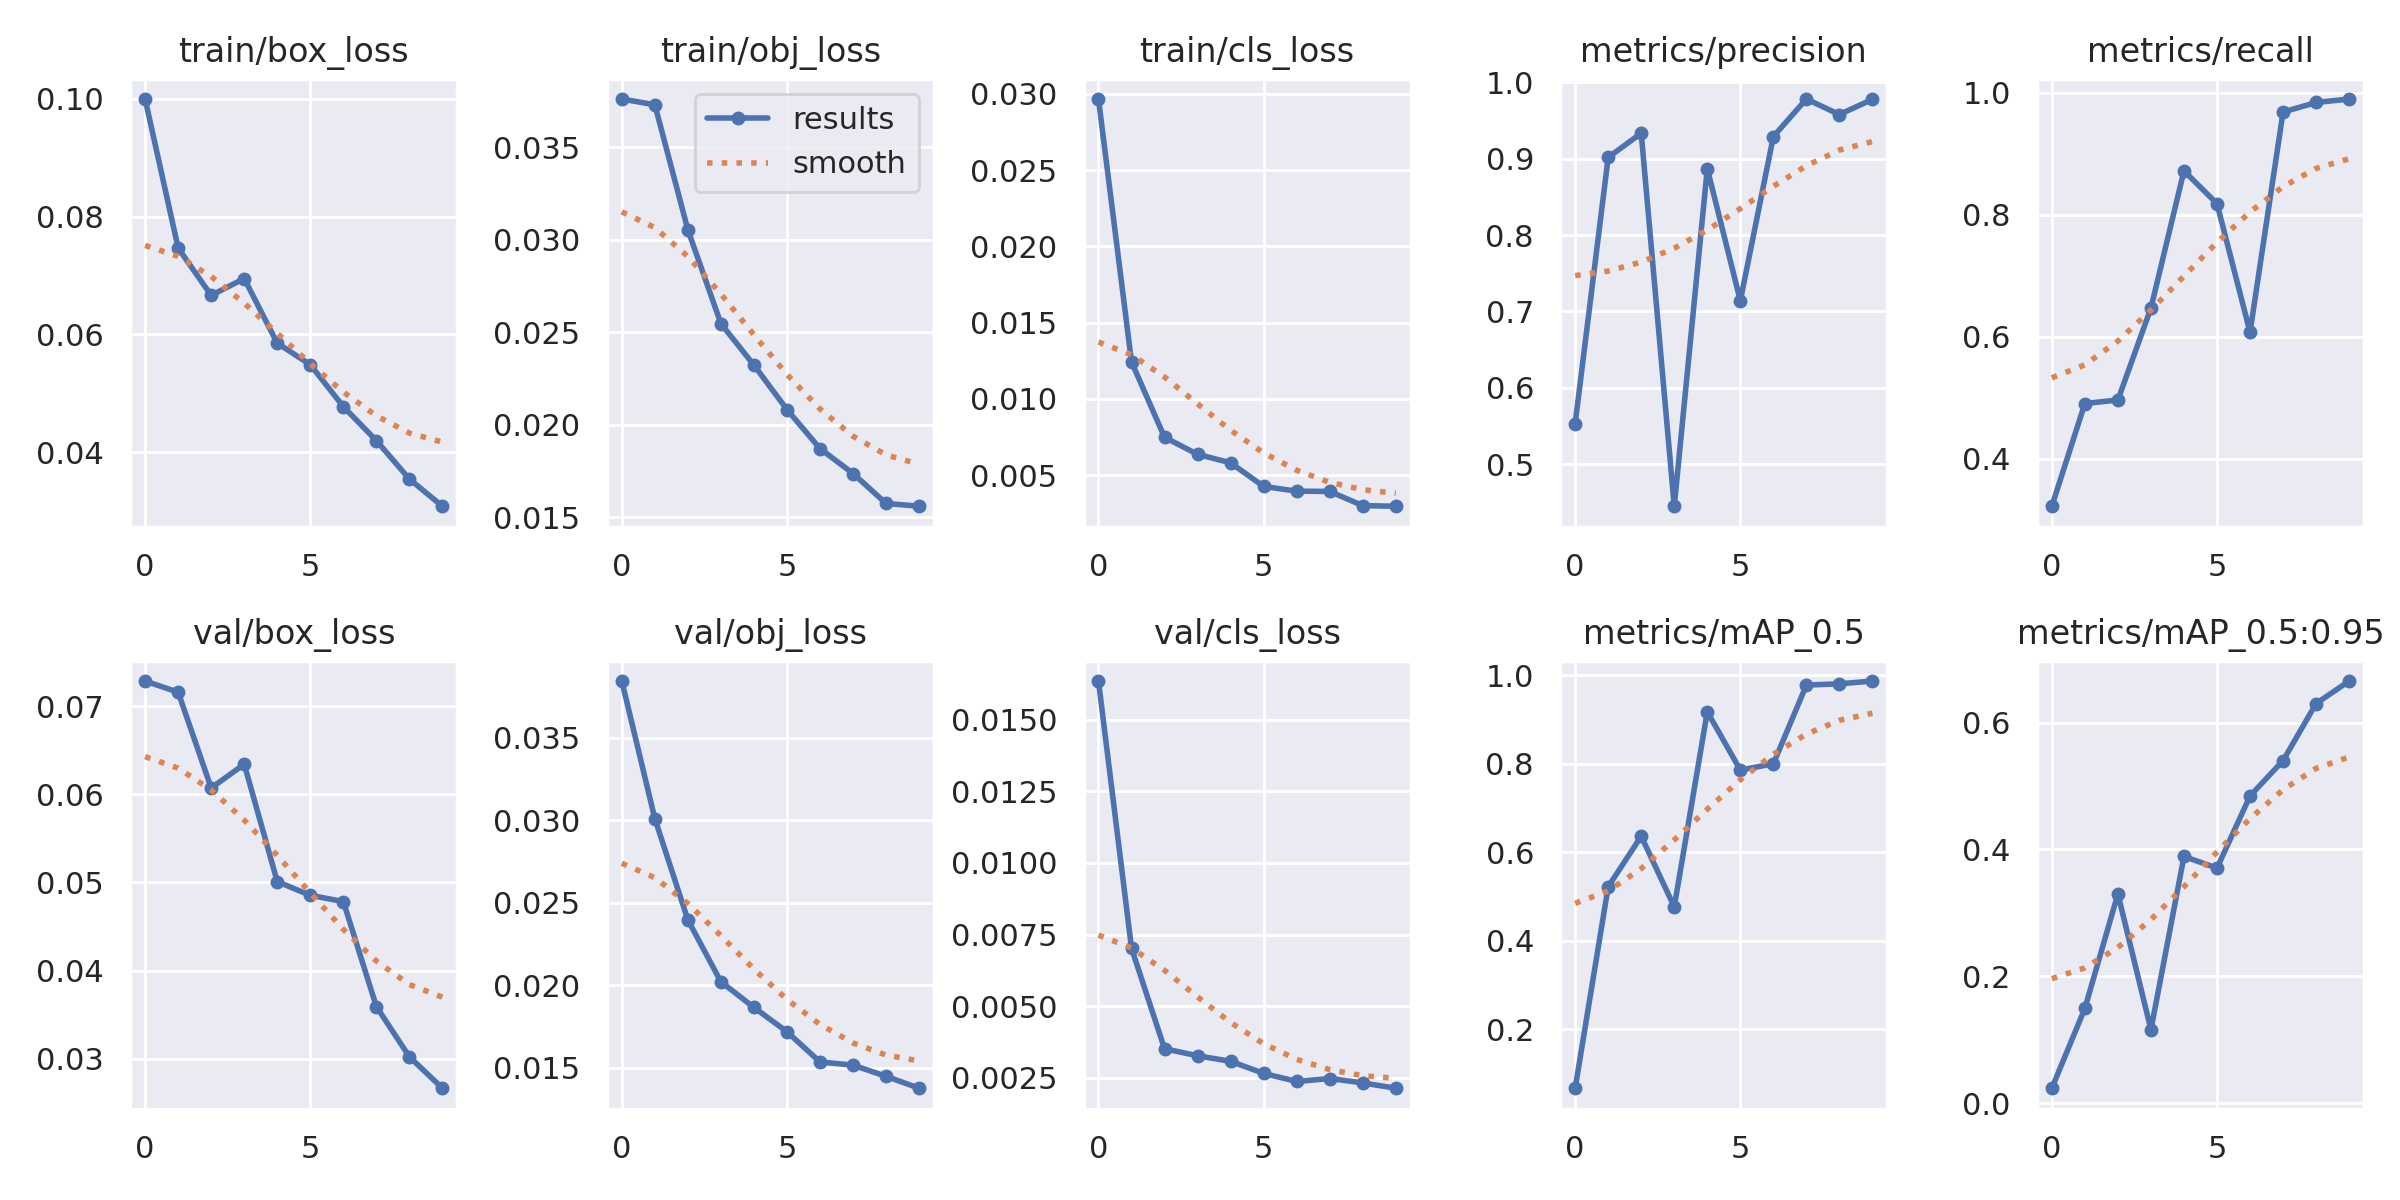

The file beside this chart, header and first rows:
epoch, train/box_loss, train/obj_loss, train/cls_loss, metrics/precision, metrics/recall, metrics/mAP_0.5, metrics/mAP_0.5:0.95, val/box_loss, val/obj_loss, val/cls_loss, x/lr0, x/lr1, x/lr2
0, 0.09993, 0.03759, 0.02966, 0.5532, 0.3217, 0.06726, 0.02354, 0.07283, 0.03844, 0.01636, 0.0784, 0.0024, 0.0024
1, 0.07465, 0.03728, 0.01242, 0.9019, 0.4903, 0.5221, 0.1494, 0.07156, 0.0301, 0.007022, 0.05541, 0.004415, 0.004415
2, 0.06663, 0.03053, 0.007483, 0.9334, 0.4961, 0.6362, 0.3299, 0.06071, 0.02396, 0.003511, 0.03193, 0.005935, 0.005935
3, 0.06949, 0.02546, 0.006364, 0.445, 0.647, 0.4768, 0.1159, 0.0634, 0.02021, 0.003267, 0.00796, 0.00696, 0.00696
4, 0.05853, 0.02322, 0.005808, 0.8871, 0.8722, 0.9171, 0.3889, 0.05009, 0.01866, 0.003073, 0.00604, 0.00604, 0.00604
5, 0.05488, 0.02082, 0.004258, 0.714, 0.8184, 0.7856, 0.3706, 0.04853, 0.01718, 0.002652, 0.00604, 0.00604, 0.00604
6, 0.04777, 0.01871, 0.003952, 0.9291, 0.6075, 0.7998, 0.4843, 0.04783, 0.01535, 0.002368, 0.00505, 0.00505, 0.00505
7, 0.042, 0.01737, 0.00393, 0.9782, 0.9688, 0.9775, 0.54, 0.03592, 0.01516, 0.002472, 0.00406, 0.00406, 0.00406
8, 0.03548, 0.01575, 0.003002, 0.9578, 0.9844, 0.9803, 0.63, 0.03022, 0.01448, 0.002319, 0.00307, 0.00307, 0.00307
9, 0.03087, 0.0156, 0.002961, 0.9779, 0.9901, 0.9866, 0.6654, 0.02666, 0.01376, 0.002132, 0.00208, 0.00208, 0.00208
